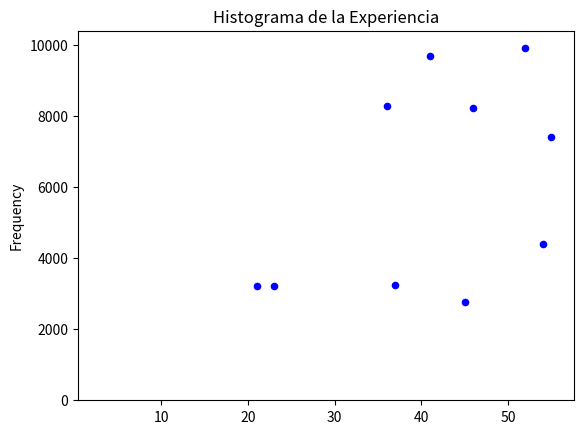

Write the Python code that produced this figure.
#Generar un DataFrame con información de varios empleados y analizar estadisticamente la edad, experiencia y salario
import pandas as pd
import numpy as np
import matplotlib.pyplot as plt

# Crear un DataFrame con información de varios empleados
empleados = pd.DataFrame({
    'Nombre':['Juan', 'Maria', 'Pedro', 'Luis', 'Ana', 'Sofia', 'Carlos', 'Andres', 'Jose', 'Laura'],
    'Edad': np.random.randint(18, 65, 10),
    'Experiencia': np.random.randint(0, 10, 10),
    'Salario': np.random.randint(1000, 10000, 10)
})
#Analisis exploratorio
print('-------------------Analisis exploratorio--------------------------')
print(empleados.head()) #Mostrar las primeras filas del dataframe
print(empleados.describe()) #Genera resumen estadistico


print('-------------------Salarios por Edades--------------------------')
#Visualizar las edades y salarios
empleados.plot(kind='scatter', x='Edad', y='Salario', color='blue',title='Salarios por Edades')
plt.show()

print('-------------------Histograma de la experiencia --------------------------')
#Visualizar la experiencia
empleados['Experiencia'].plot(kind='hist', color='green', title='Histograma de la Experiencia',bins=5,x='Años de experiencia')
plt.show()